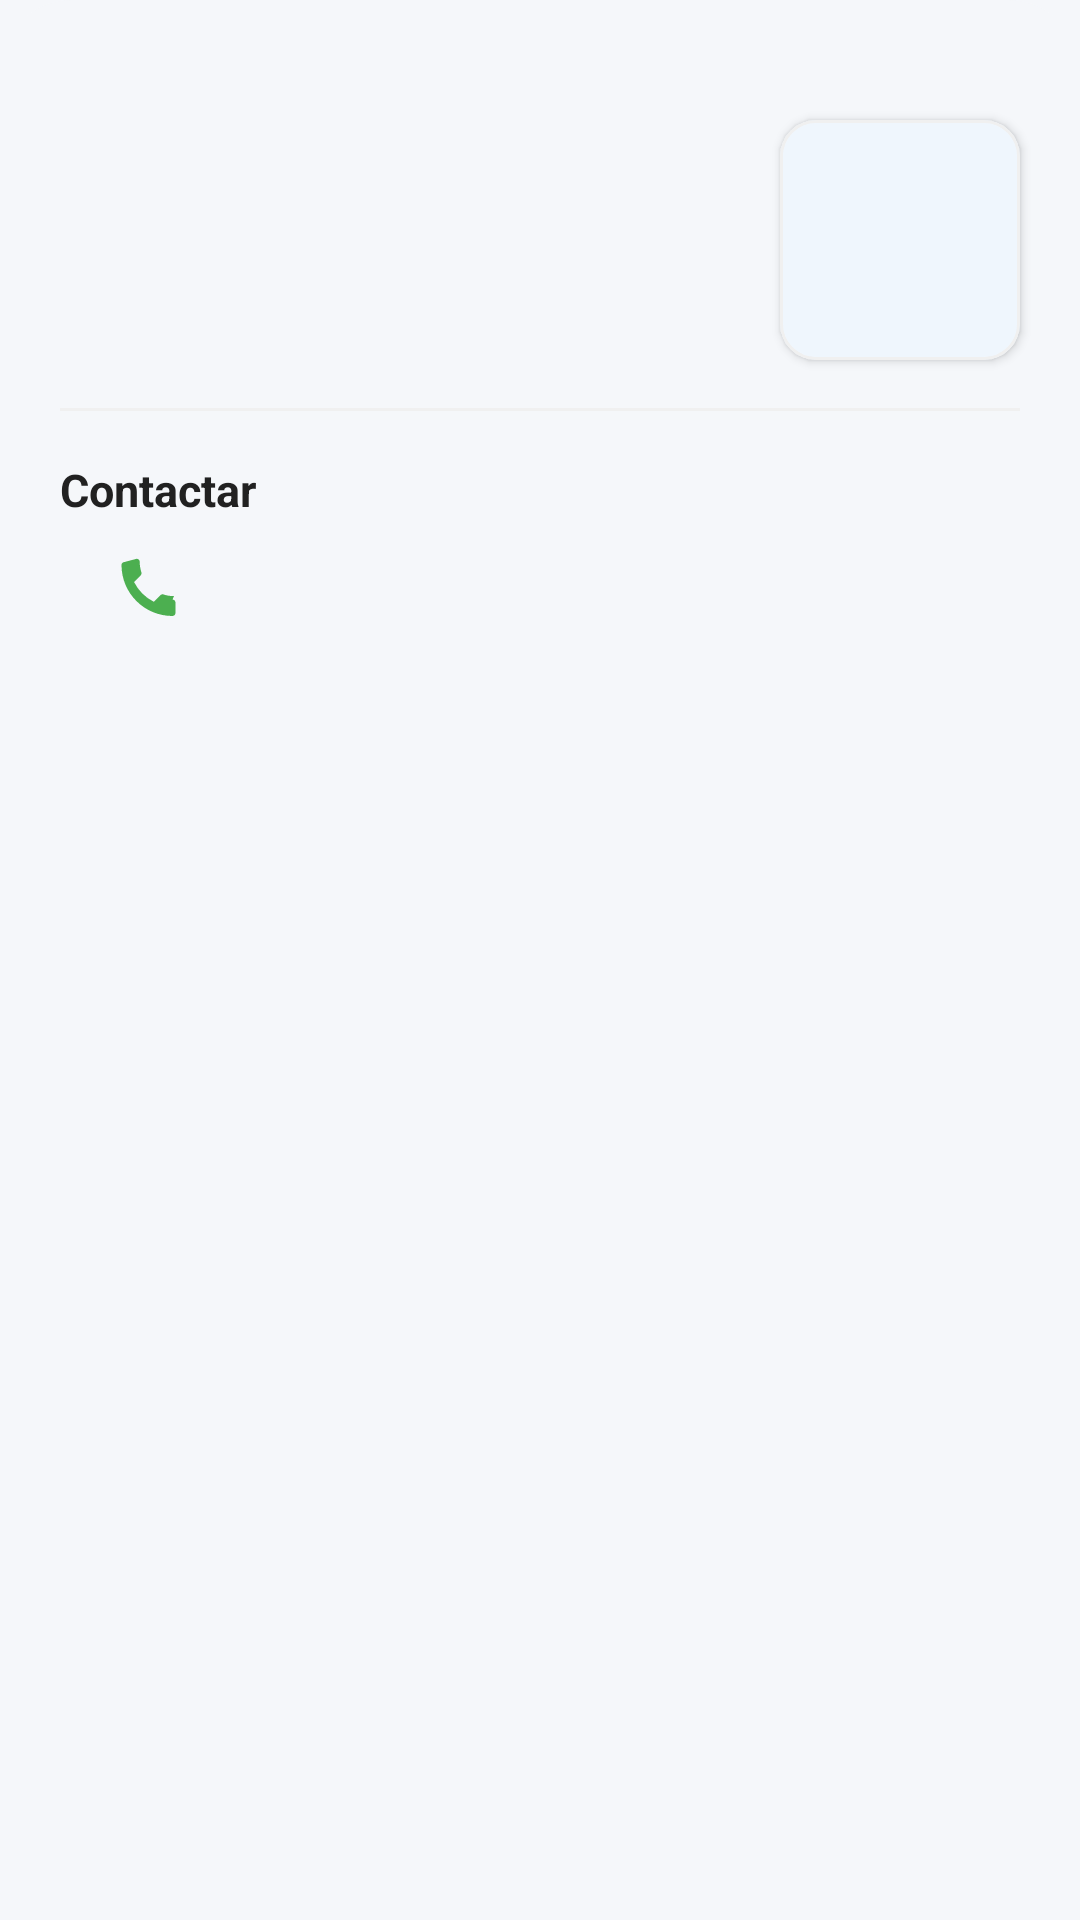

The Android layout XML behind this screen, and the referenced resources:
<!-- AndroidManifest.xml: application theme Theme.TeRecojo -->
<!-- res/layout/bottom_sheet_chofer.xml -->
<?xml version="1.0" encoding="utf-8"?>
<androidx.constraintlayout.widget.ConstraintLayout
    xmlns:android="http://schemas.android.com/apk/res/android"
    xmlns:app="http://schemas.android.com/apk/res-auto"
    xmlns:tools="http://schemas.android.com/tools"
    android:layout_width="match_parent"
    android:layout_height="wrap_content"
    android:background="@drawable/bg_bottom_sheet"
    android:paddingBottom="24dp"
    app:layout_behavior="com.google.android.material.bottomsheet.BottomSheetBehavior">

    
    <View
        android:id="@+id/handle"
        android:layout_width="40dp"
        android:layout_height="4dp"
        android:layout_marginTop="12dp"
        android:background="@drawable/bg_bottom_sheet_handle"
        app:layout_constraintTop_toTopOf="parent"
        app:layout_constraintStart_toStartOf="parent"
        app:layout_constraintEnd_toEndOf="parent" />

    
    <com.google.android.material.card.MaterialCardView
        android:id="@+id/cardVehiculoFoto"
        android:layout_width="80dp"
        android:layout_height="80dp"
        android:layout_marginTop="24dp"
        android:layout_marginEnd="20dp"
        app:cardCornerRadius="12dp"
        app:cardElevation="2dp"
        app:strokeWidth="1dp"
        app:strokeColor="#F0F0F0"
        app:layout_constraintTop_toBottomOf="@id/handle"
        app:layout_constraintEnd_toEndOf="parent">
        
        <ImageView
            android:id="@+id/ivVehiculoFoto"
            android:layout_width="match_parent"
            android:layout_height="match_parent"
            android:scaleType="centerCrop"
            android:src="@drawable/ic_logo" />
    </com.google.android.material.card.MaterialCardView>

    
    <TextView
        android:id="@+id/tvChoferNombre"
        android:layout_width="0dp"
        android:layout_height="wrap_content"
        android:layout_marginTop="24dp"
        android:layout_marginStart="20dp"
        android:layout_marginEnd="12dp"
        android:textSize="18sp"
        android:textStyle="bold"
        android:textColor="@color/text_primary"
        app:layout_constraintTop_toBottomOf="@id/handle"
        app:layout_constraintStart_toStartOf="parent"
        app:layout_constraintEnd_toStartOf="@id/cardVehiculoFoto"
        tools:text="Juan Pérez" />

    
    <TextView
        android:id="@+id/tvChoferStats"
        android:layout_width="0dp"
        android:layout_height="wrap_content"
        android:layout_marginTop="2dp"
        android:layout_marginStart="20dp"
        android:layout_marginEnd="12dp"
        android:textSize="14sp"
        android:textColor="@color/text_secondary"
        app:layout_constraintTop_toBottomOf="@id/tvChoferNombre"
        app:layout_constraintStart_toStartOf="parent"
        app:layout_constraintEnd_toStartOf="@id/cardVehiculoFoto"
        tools:text="4.5 ★ · 120 viajes" />

    
    <TextView
        android:id="@+id/tvVehiculoResumen"
        android:layout_width="0dp"
        android:layout_height="wrap_content"
        android:layout_marginTop="2dp"
        android:layout_marginStart="20dp"
        android:layout_marginEnd="12dp"
        android:textSize="14sp"
        android:textColor="@color/text_secondary"
        app:layout_constraintTop_toBottomOf="@id/tvChoferStats"
        app:layout_constraintStart_toStartOf="parent"
        app:layout_constraintEnd_toStartOf="@id/cardVehiculoFoto"
        tools:text="Hyundai Accent · 4 pax" />

    
    <TextView
        android:id="@+id/tvInterprovincial"
        android:layout_width="wrap_content"
        android:layout_height="wrap_content"
        android:layout_marginTop="8dp"
        android:layout_marginStart="20dp"
        android:text="🛣 Interprovincial"
        android:textSize="11sp"
        android:textColor="@color/primary_blue"
        android:background="@drawable/bg_tag_blue"
        android:paddingStart="8dp"
        android:paddingEnd="8dp"
        android:paddingTop="2dp"
        android:paddingBottom="2dp"
        android:visibility="gone"
        app:layout_constraintTop_toBottomOf="@id/tvVehiculoResumen"
        app:layout_constraintStart_toStartOf="parent" />

    
    <View
        android:id="@+id/divider1"
        android:layout_width="0dp"
        android:layout_height="1dp"
        android:layout_marginTop="16dp"
        android:layout_marginStart="20dp"
        android:layout_marginEnd="20dp"
        android:background="#F0F0F0"
        app:layout_constraintTop_toBottomOf="@id/cardVehiculoFoto"
        app:layout_constraintStart_toStartOf="parent"
        app:layout_constraintEnd_toEndOf="parent" />

    
    <TextView
        android:id="@+id/labelContactar"
        android:layout_width="wrap_content"
        android:layout_height="wrap_content"
        android:layout_marginTop="16dp"
        android:layout_marginStart="20dp"
        android:text="Contactar"
        android:textStyle="bold"
        android:textSize="15sp"
        android:textColor="@color/text_primary"
        app:layout_constraintTop_toBottomOf="@id/divider1"
        app:layout_constraintStart_toStartOf="parent" />

    <LinearLayout
        android:id="@+id/layoutPhone"
        android:layout_width="wrap_content"
        android:layout_height="wrap_content"
        android:layout_marginTop="4dp"
        android:layout_marginStart="20dp"
        android:orientation="horizontal"
        android:gravity="center_vertical"
        app:layout_constraintTop_toBottomOf="@id/labelContactar"
        app:layout_constraintStart_toStartOf="parent">

        <TextView
            android:id="@+id/tvChoferTelefono"
            android:layout_width="wrap_content"
            android:layout_height="wrap_content"
            android:textSize="16sp"
            android:textColor="@color/primary_blue"
            android:textStyle="bold"
            tools:text="+53 51234567" />

        <ImageButton
            android:id="@+id/btnCallChofer"
            android:layout_width="36dp"
            android:layout_height="36dp"
            android:layout_marginStart="12dp"
            android:background="?attr/selectableItemBackgroundBorderless"
            android:src="@drawable/ic_call"
            app:tint="@color/success_green"
            android:scaleType="centerInside"
            android:contentDescription="Llamar al chofer" />

    </LinearLayout>

</androidx.constraintlayout.widget.ConstraintLayout>
<!-- resources referenced by this layout -->
<resources>
  <color name="primary_blue">#1E88E5</color>
  <color name="success_green">#4CAF50</color>
  <color name="text_primary">#212121</color>
  <color name="text_secondary">#546E7A</color>
  <!-- drawable bg_bottom_sheet (drawable) -->
  <?xml version="1.0" encoding="utf-8"?>
  <shape xmlns:android="http://schemas.android.com/apk/res/android">
      <solid android:color="@color/background_light" />
      <corners
          android:topLeftRadius="24dp"
          android:topRightRadius="24dp" />
  </shape>
  <!-- drawable bg_tag_blue (drawable) -->
  <?xml version="1.0" encoding="utf-8"?>
  <shape xmlns:android="http://schemas.android.com/apk/res/android"
      android:shape="rectangle">
      <solid android:color="#E3F0FF" />
      <corners android:radius="20dp" />
  </shape>
  <!-- drawable ic_call (drawable) -->
  <vector xmlns:android="http://schemas.android.com/apk/res/android"
      android:width="24dp"
      android:height="24dp"
      android:viewportWidth="24"
      android:viewportHeight="24"
      android:tint="?attr/colorControlNormal">
    <path
        android:fillColor="@android:color/white"
        android:pathData="M20.01,15.38c-1.23,0 -2.42,-0.2 -3.53,-0.56a0.977,0.977 0,0 0-1.01,0.24l-2.2,2.2a15.045,15.045 0,0 1-6.59,-6.59l2.2,-2.21a0.96,0.96 0,0 0,0.25 -1.01c-0.36,-1.11 -0.56,-2.3 -0.56,-3.53 0,-0.55 -0.45,-1 -1,-1L3.5,4c-0.55,0 -1,0.45 -1,1 0,9.39 7.61,17 17,17 0.55,0 1,-0.45 1,-1v-3.5c0,-0.55 -0.45,-1 -1,-1z"/>
  </vector>
  <style name="Theme.TeRecojo" parent="Theme.Material3.Light.NoActionBar">
          
          <item name="colorPrimary">@color/primary_blue</item>
          <item name="colorOnPrimary">@color/white</item>
          <item name="colorPrimaryContainer">@color/primary_dark_blue</item>
          <item name="colorOnPrimaryContainer">@color/white</item>
  
          
          <item name="colorSecondary">@color/text_secondary</item>
          <item name="colorOnSecondary">@color/white</item>
  
          
          <item name="android:windowBackground">@color/background_light</item>
          <item name="colorSurface">@color/surface_white</item>
          <item name="colorOnSurface">@color/text_primary</item>
          <item name="colorSurfaceVariant">@color/background_light</item>
          <item name="colorOnSurfaceVariant">@color/text_secondary</item>
  
          
          <item name="android:statusBarColor">@android:color/transparent</item>
          <item name="android:navigationBarColor">@android:color/transparent</item>
          <item name="android:windowLightStatusBar">true</item>
          <item name="android:windowLightNavigationBar" tools:targetApi="27">true</item>
  
          
          <item name="colorError">@color/error_red</item>
          <item name="colorOnError">@color/white</item>
          
          
          <item name="android:textColorPrimary">@color/text_primary</item>
          <item name="android:textColorSecondary">@color/text_secondary</item>
  
          
          <item name="navigationViewStyle">@style/Widget.App.NavigationView</item>
          <item name="android:listPreferredItemPaddingStart">24dp</item>
          <item name="android:listPreferredItemPaddingEnd">24dp</item>
      </style>
  <color name="background_light">#F5F7FA</color>
  <color name="white">#FFFFFFFF</color>
  <color name="primary_dark_blue">#1565C0</color>
  <color name="surface_white">#FFFFFF</color>
  <color name="error_red">#E53935</color>
  <style name="Widget.App.NavigationView" parent="Widget.Material3.NavigationView">
          <item name="itemTextAppearance">@style/NavMenuItemAppearance</item>
      </style>
  <style name="NavMenuItemAppearance" parent="TextAppearance.Material3.BodyLarge">
          <item name="android:textSize">16sp</item>
          <item name="android:textStyle">bold</item>
          <item name="android:textColor">@color/text_primary</item>
      </style>
</resources>
